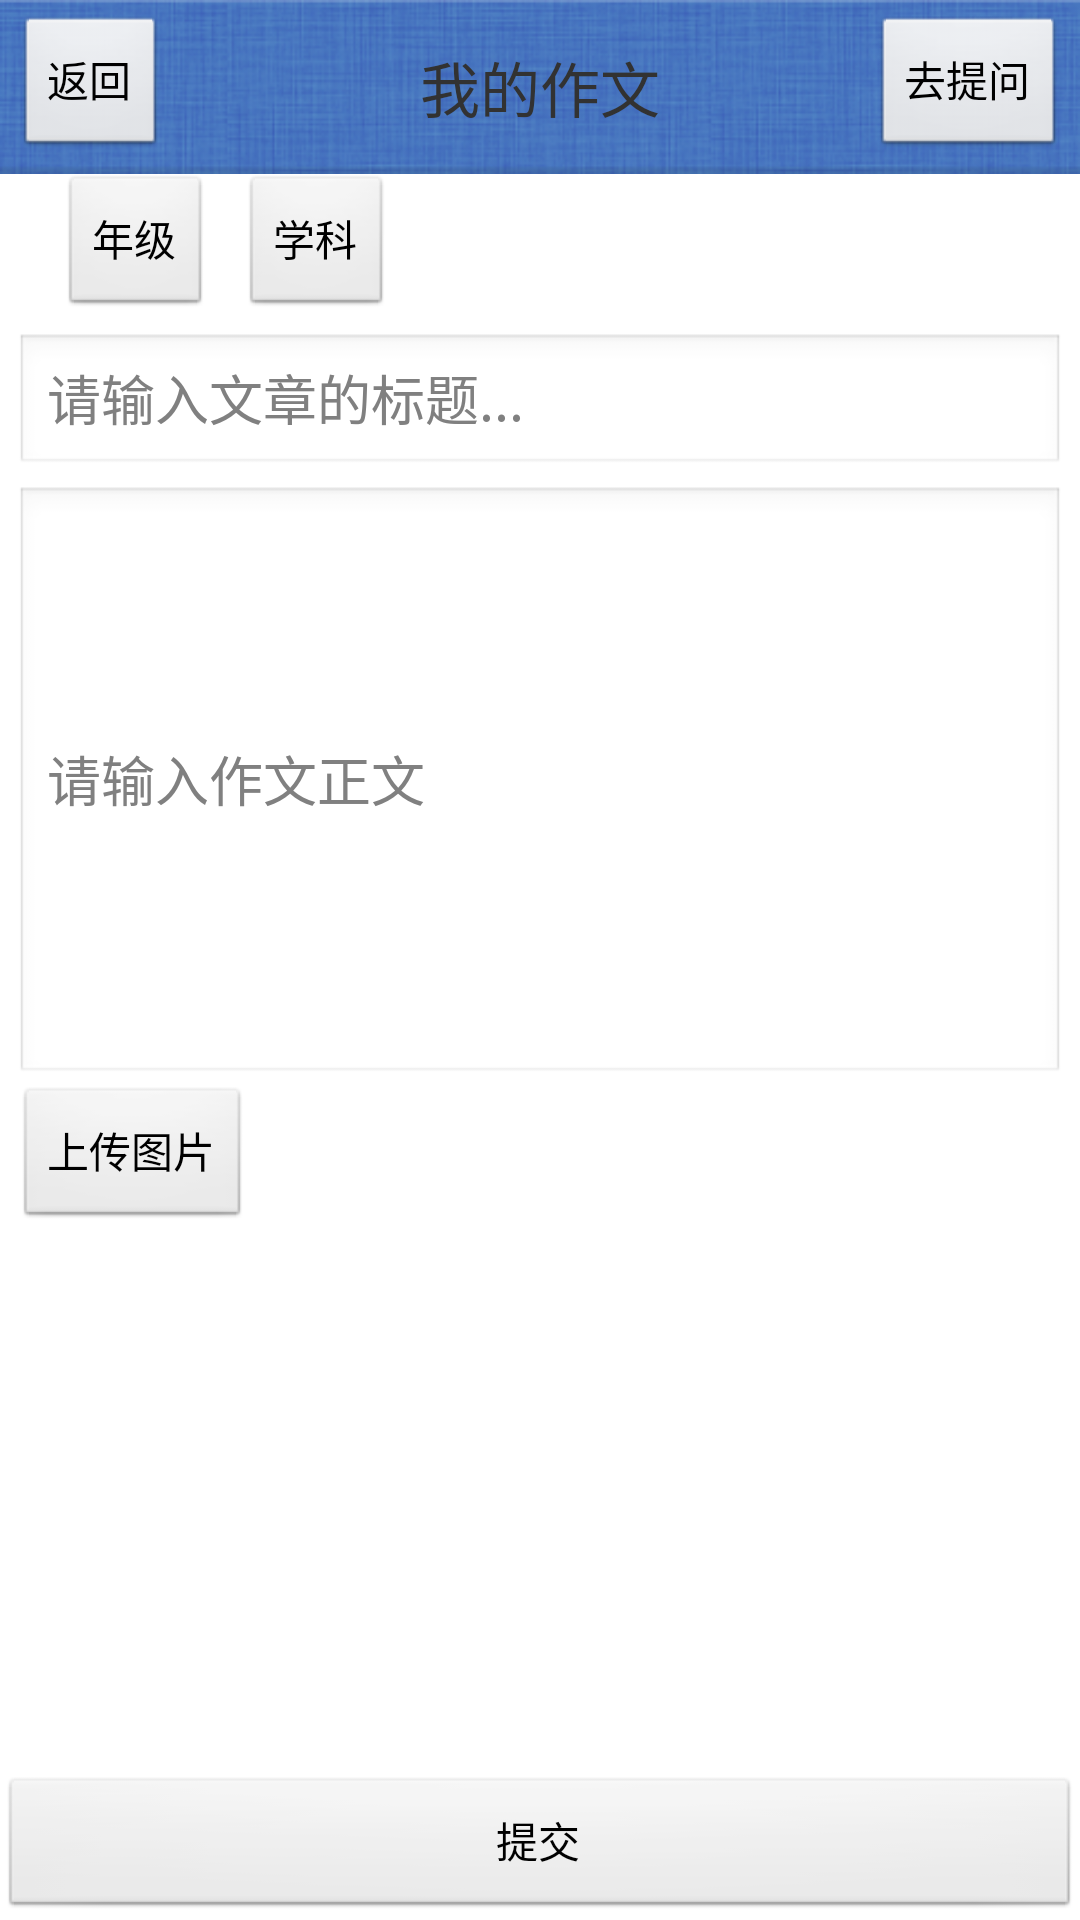

Layout XML and referenced resources for this Android screen:
<!-- AndroidManifest.xml: application theme Theme.Foo -->
<!-- res/layout/student_composition.xml -->
<?xml version="1.0" encoding="utf-8"?>

<RelativeLayout xmlns:android="http://schemas.android.com/apk/res/android"
    android:layout_width="fill_parent"
    android:layout_height="fill_parent" >

    <RelativeLayout
        android:id="@+id/topview"
        android:layout_width="fill_parent"
        android:layout_height="wrap_content"
        android:layout_alignParentTop="true"
        android:background="@drawable/bg_title"
        android:gravity="center_vertical"
        android:padding="5.0dip" >

        <Button
            android:id="@+id/back"
            android:layout_width="wrap_content"
            android:layout_height="wrap_content"
            android:layout_alignParentLeft="true"
            android:text="返回" />

        <TextView
            android:layout_width="wrap_content"
            android:layout_height="wrap_content"
            android:layout_centerInParent="true"
            android:text="我的作文"
            android:textSize="20sp" />

        <Button
            android:id="@+id/go_quiz"
            android:layout_width="wrap_content"
            android:layout_height="wrap_content"
            android:layout_alignParentRight="true"
            android:text="去提问" />
    </RelativeLayout>

    <LinearLayout
        android:layout_width="fill_parent"
        android:layout_height="wrap_content"
        android:layout_above="@+id/bottomview"
        android:layout_below="@+id/topview"
        android:orientation="vertical" >

        <LinearLayout
            android:layout_width="fill_parent"
            android:layout_height="wrap_content"
            android:orientation="horizontal"
            android:paddingLeft="20dip" >

            <Button
                android:id="@+id/grade"
                android:layout_width="wrap_content"
                android:layout_height="wrap_content"
                android:text="年级" />

            <Button
                android:id="@+id/subject"
                android:layout_width="wrap_content"
                android:layout_height="wrap_content"
                android:layout_marginLeft="10dip"
                android:text="学科" />
        </LinearLayout>

        <LinearLayout
            android:layout_width="fill_parent"
            android:layout_height="wrap_content"
            android:orientation="vertical"
            android:padding="5.0dip" >

            <EditText
                android:id="@+id/iTitle"
                android:layout_width="fill_parent"
                android:layout_height="wrap_content"
                android:hint="请输入文章的标题..." />

            <EditText
                android:id="@+id/iCon"
                android:layout_width="fill_parent"
                android:layout_height="200dip"
                android:layout_marginTop="3.0dip"
                android:hint="请输入作文正文" />

            <RelativeLayout
                android:layout_width="fill_parent"
                android:layout_height="wrap_content" >

                <Button
                    android:id="@+id/addPic"
                    android:layout_width="wrap_content"
                    android:layout_height="wrap_content"
                    android:layout_alignParentLeft="true"
                    android:text="上传图片" />

                <ImageView
                    android:id="@+id/picflag"
                    android:layout_width="wrap_content"
                    android:layout_height="wrap_content"
                    android:layout_alignParentRight="true"
                    android:src="@drawable/ic_launcher"
                    android:visibility="gone" />
            </RelativeLayout>
        </LinearLayout>
    </LinearLayout>

    <LinearLayout
        android:id="@+id/bottomview"
        android:layout_width="fill_parent"
        android:layout_height="wrap_content"
        android:layout_alignParentBottom="true"
        android:orientation="horizontal" >

        <Button
            android:id="@+id/submit"
            android:layout_width="wrap_content"
            android:layout_height="wrap_content"
            android:layout_alignParentLeft="true"
            android:layout_weight="1"
            android:text="提交" />
    </LinearLayout>

</RelativeLayout>
<!-- resources referenced by this layout -->
<resources>
  <!-- drawable bg_title: png bitmap (drawable-hdpi, 26166 bytes) -->
  <style name="Theme.Foo" parent="android:style/Theme.Light"> 
      <item name="android:windowContentOverlay">@null</item> 
  </style>
</resources>
